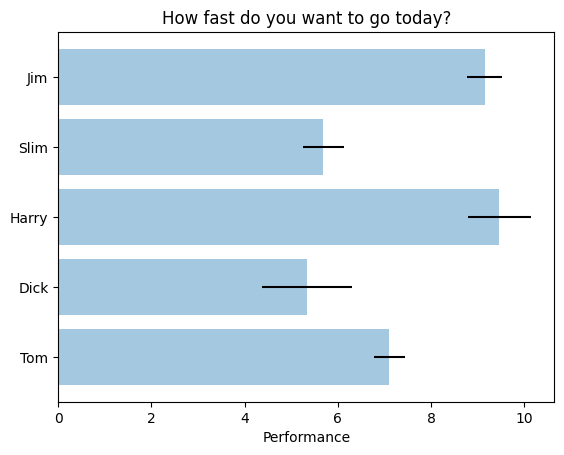

Write the Python code that produced this figure.
"""
Simple demo of a horizontal bar chart.
"""
import matplotlib.pyplot as plt; plt.rcdefaults()
import numpy as np
import matplotlib.pyplot as plt


# Example data
people = ('Tom', 'Dick', 'Harry', 'Slim', 'Jim')
y_pos = np.arange(len(people))
performance = 3 + 10 * np.random.rand(len(people))
error = np.random.rand(len(people))

plt.barh(y_pos, performance, xerr=error, align='center', alpha=0.4)
plt.yticks(y_pos, people)
plt.xlabel('Performance')
plt.title('How fast do you want to go today?')

plt.show()
